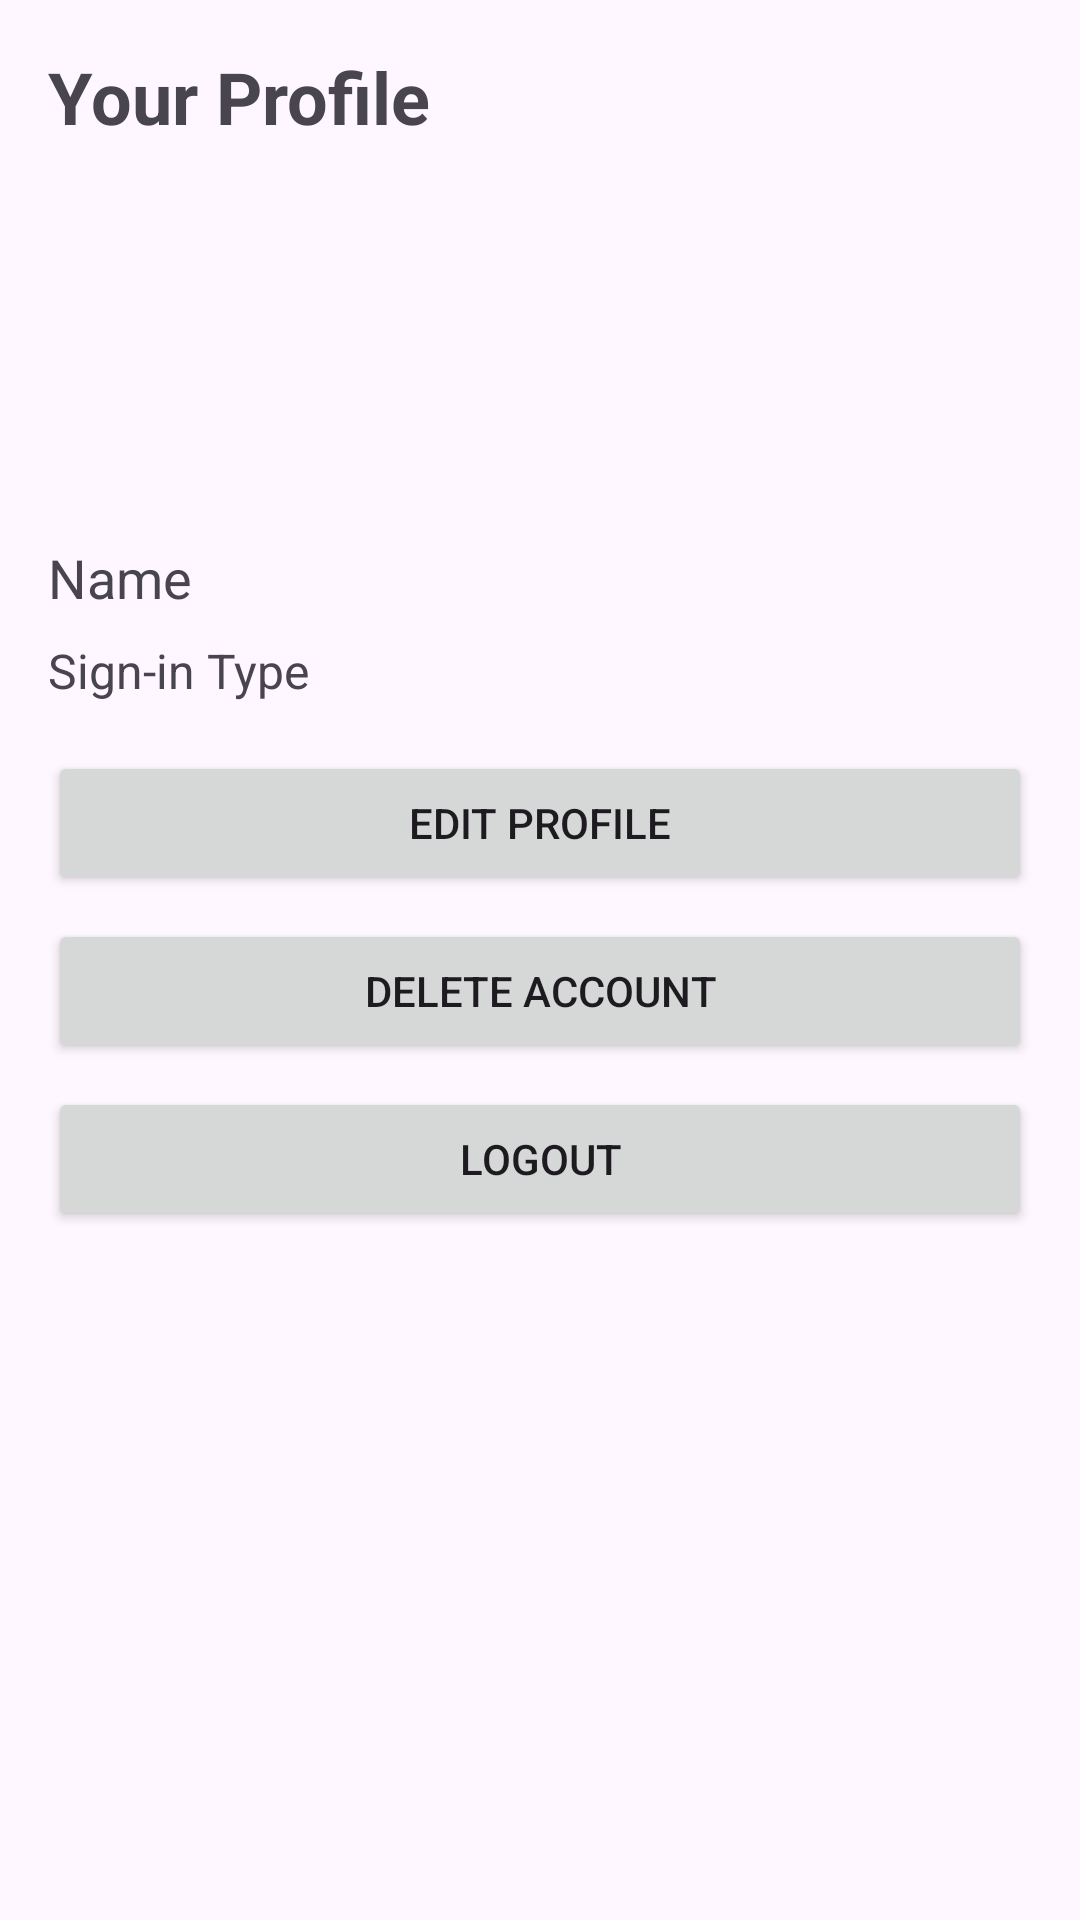

Android layout source for this screen:
<!-- AndroidManifest.xml: application theme Theme.OrderMe -->
<!-- res/layout/activity_foodie_profile.xml -->
<?xml version="1.0" encoding="utf-8"?>
<RelativeLayout xmlns:android="http://schemas.android.com/apk/res/android"
    android:layout_width="match_parent"
    android:layout_height="match_parent"
    android:padding="16dp">

    
    <TextView
        android:id="@+id/tvProfileTitle"
        android:layout_width="wrap_content"
        android:layout_height="wrap_content"
        android:text="Your Profile"
        android:textSize="24sp"
        android:textStyle="bold"
        android:layout_alignParentTop="true"
        android:layout_alignParentStart="true"
        android:layout_marginBottom="16dp" />

    
    <ImageView
        android:id="@+id/ivProfilePicture"
        android:layout_width="100dp"
        android:layout_height="100dp"
        android:layout_centerHorizontal="true"
        android:layout_below="@id/tvProfileTitle"
        android:layout_marginBottom="16dp"
        android:src="@drawable/user" />

    
    <TextView
        android:id="@+id/tvName"
        android:layout_width="wrap_content"
        android:layout_height="wrap_content"
        android:text="Name"
        android:textSize="18sp"
        android:layout_below="@id/ivProfilePicture"
        android:layout_marginBottom="8dp"/>

    
    <TextView
        android:id="@+id/tvSignInType"
        android:layout_width="wrap_content"
        android:layout_height="wrap_content"
        android:text="Sign-in Type"
        android:textSize="16sp"
        android:layout_below="@id/tvName"
        android:layout_marginBottom="16dp"/>

    
    <Button
        android:id="@+id/btnEditProfile"
        android:layout_width="match_parent"
        android:layout_height="wrap_content"
        android:text="Edit Profile"
        android:layout_below="@id/tvSignInType"
        android:layout_marginBottom="8dp"/>

    
    <Button
        android:id="@+id/btnDeleteAccount"
        android:layout_width="match_parent"
        android:layout_height="wrap_content"
        android:text="Delete Account"
        android:layout_below="@id/btnEditProfile"
        android:layout_marginBottom="8dp"/>

    
    <Button
        android:id="@+id/btnLogout"
        android:layout_width="match_parent"
        android:layout_height="wrap_content"
        android:text="Logout"
        android:layout_below="@id/btnDeleteAccount"/>
</RelativeLayout>
<!-- resources referenced by this layout -->
<resources>
  <style name="Theme.OrderMe" parent="Base.Theme.OrderMe" />
  <style name="Base.Theme.OrderMe" parent="Theme.Material3.DayNight.NoActionBar">
          
          
          <item name="colorPrimary">@color/orange</item>
      </style>
  <color name="orange">#FE6D17</color>
</resources>
